Image classification data set "LAMIACEAE-DATASET" (jow9wachirawit/LamiaceaeClassify on GitHub). Class labels (3): hairy basil, sweet basil, thai basil.

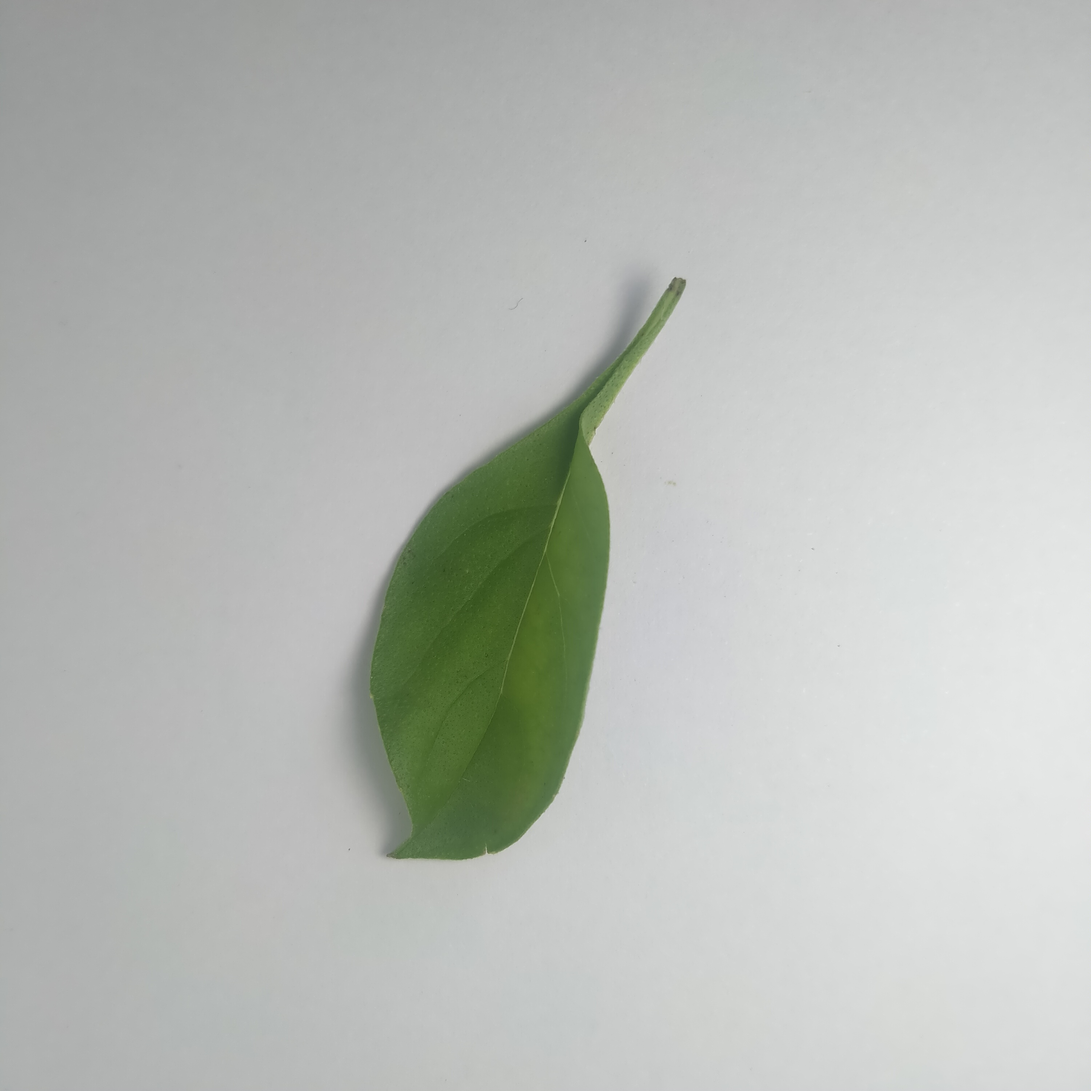
Label: hairy basil

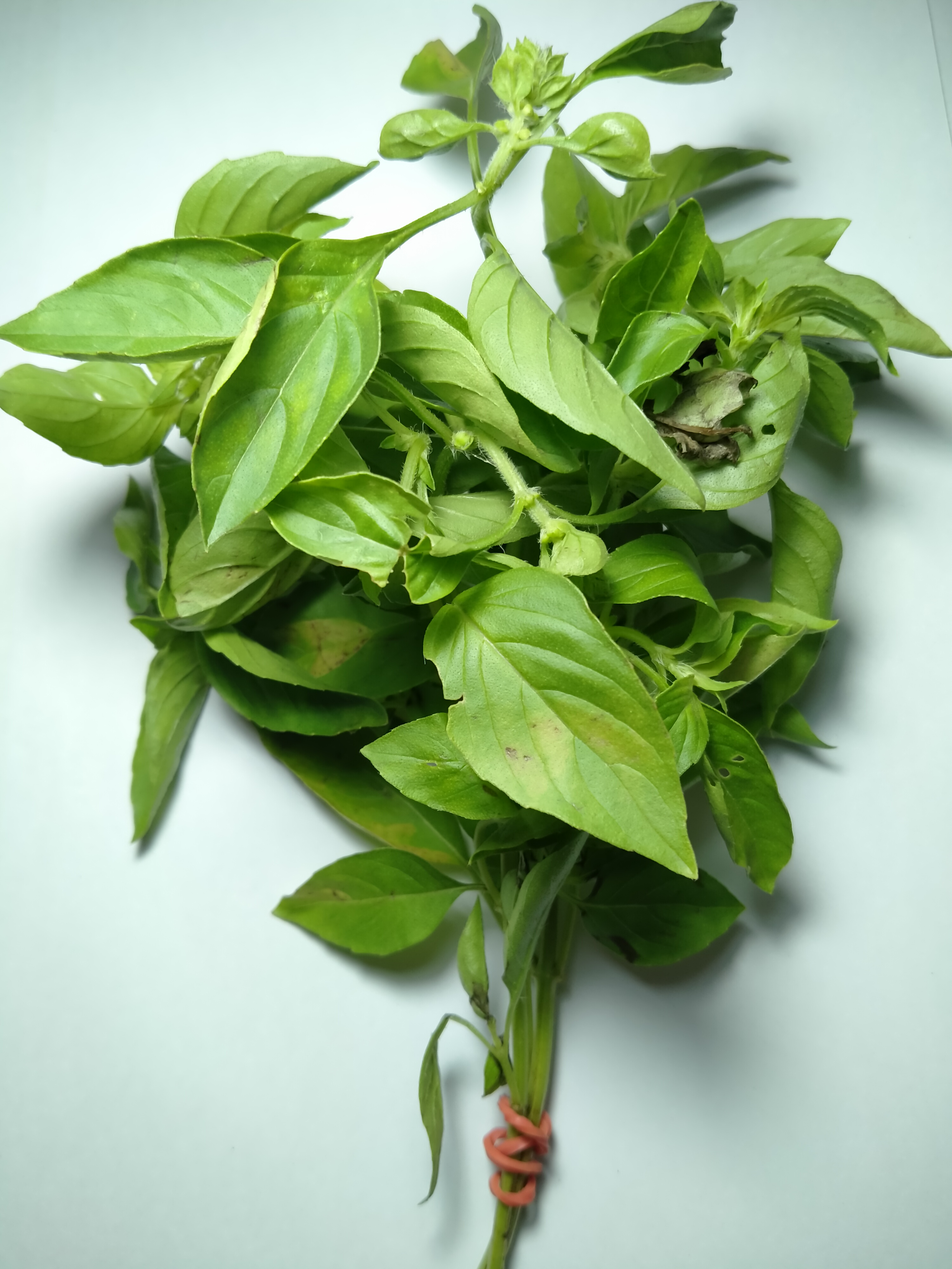
Label: hairy basil

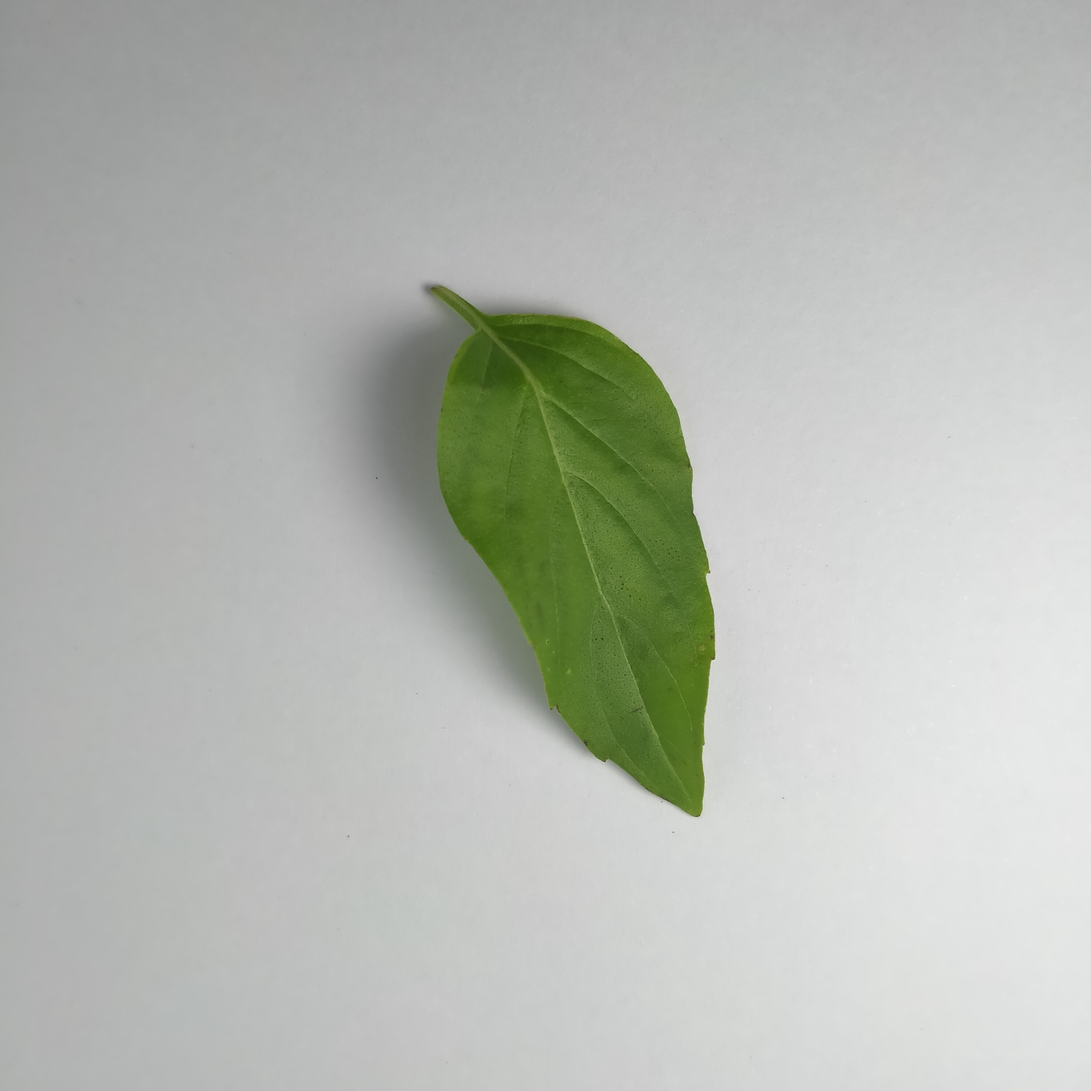
Label: thai basil

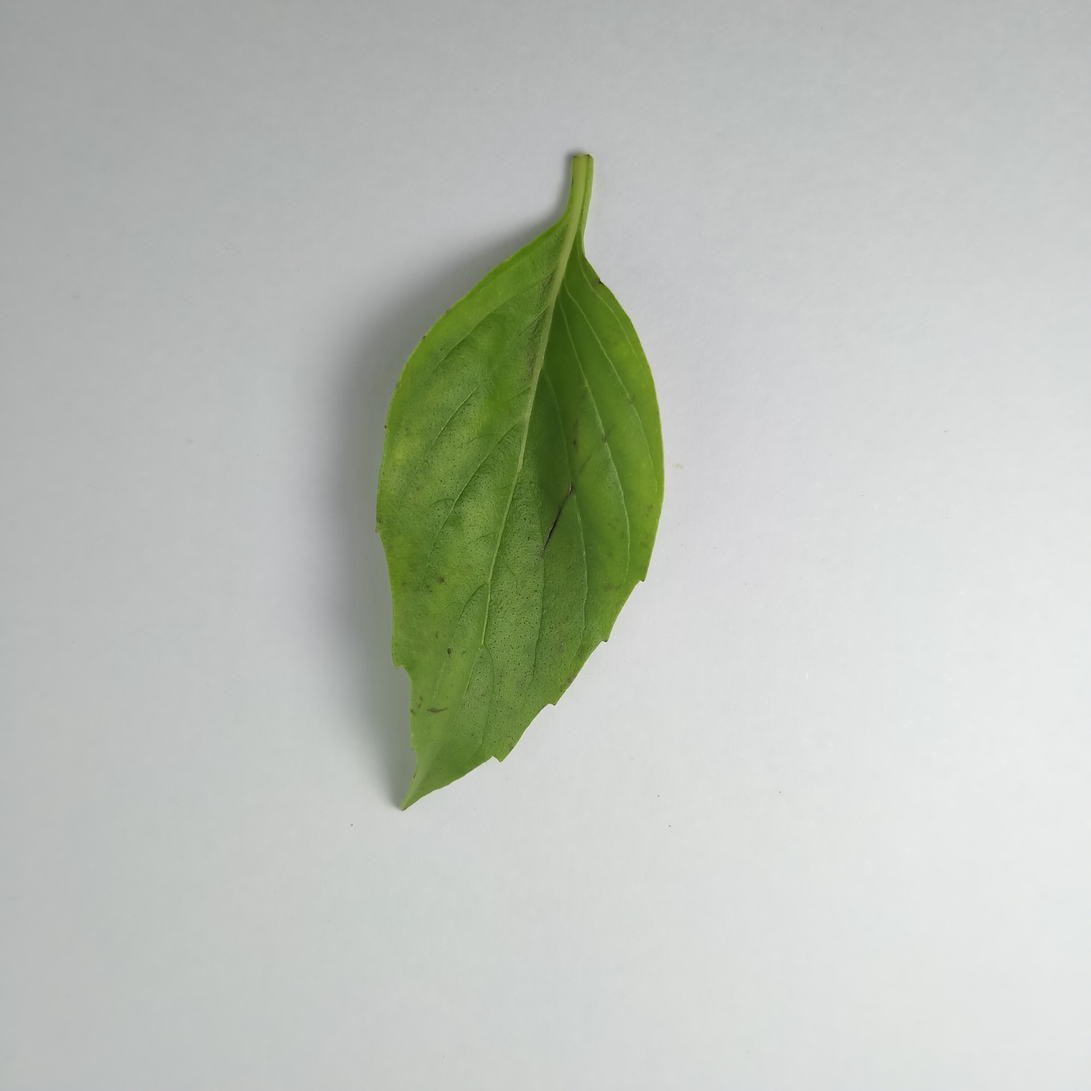
Label: thai basil

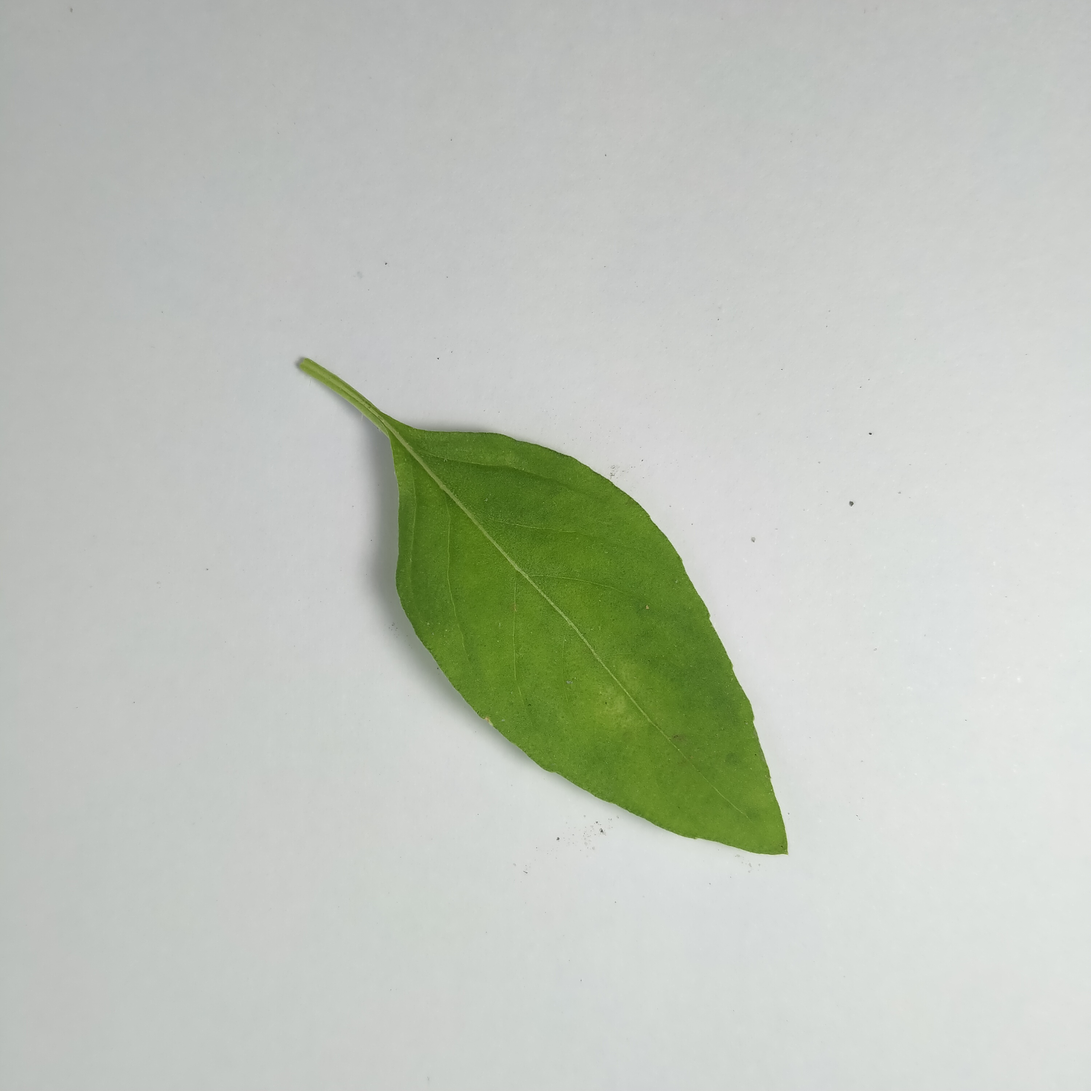
Label: hairy basil

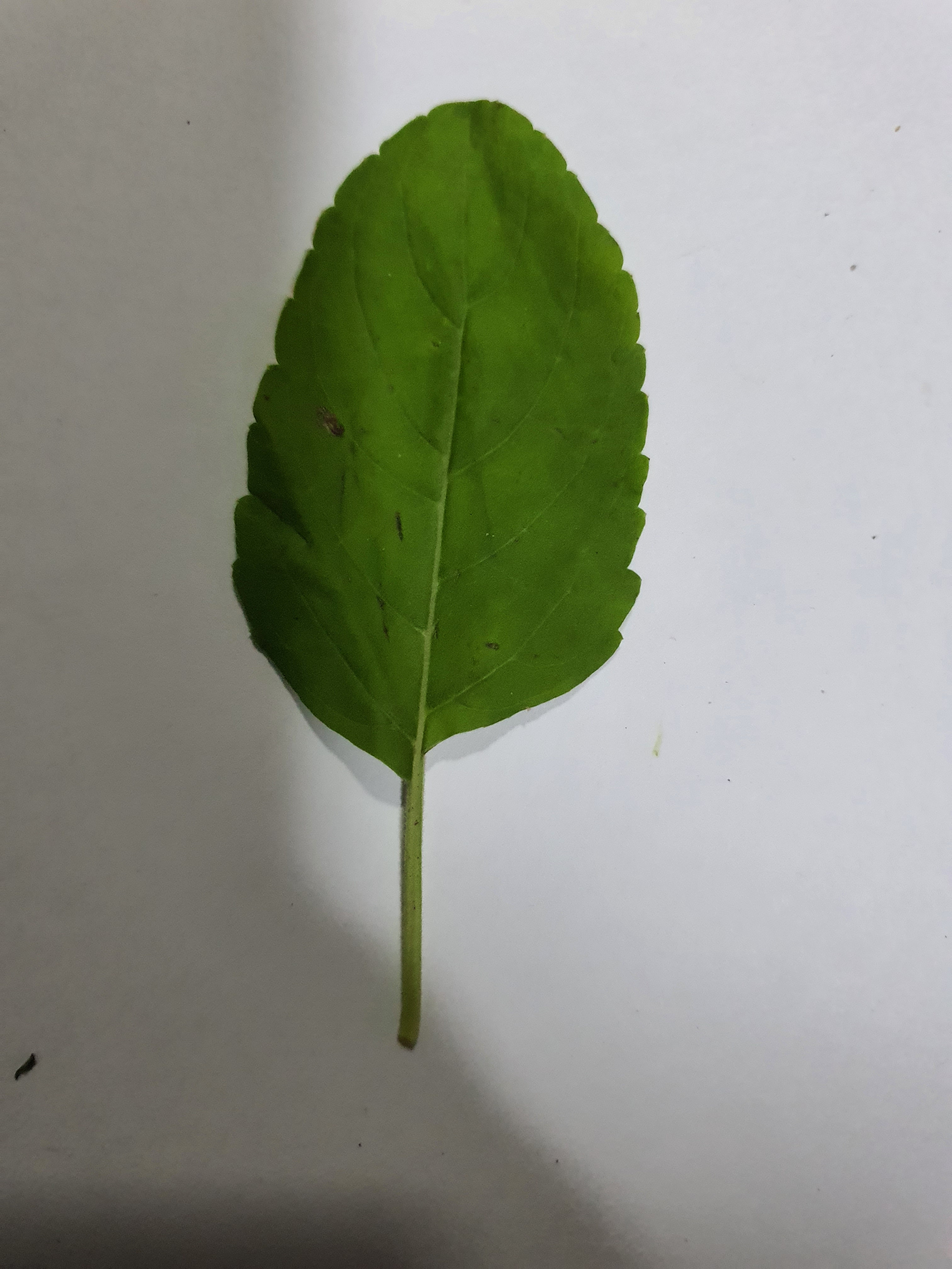
Label: sweet basil
